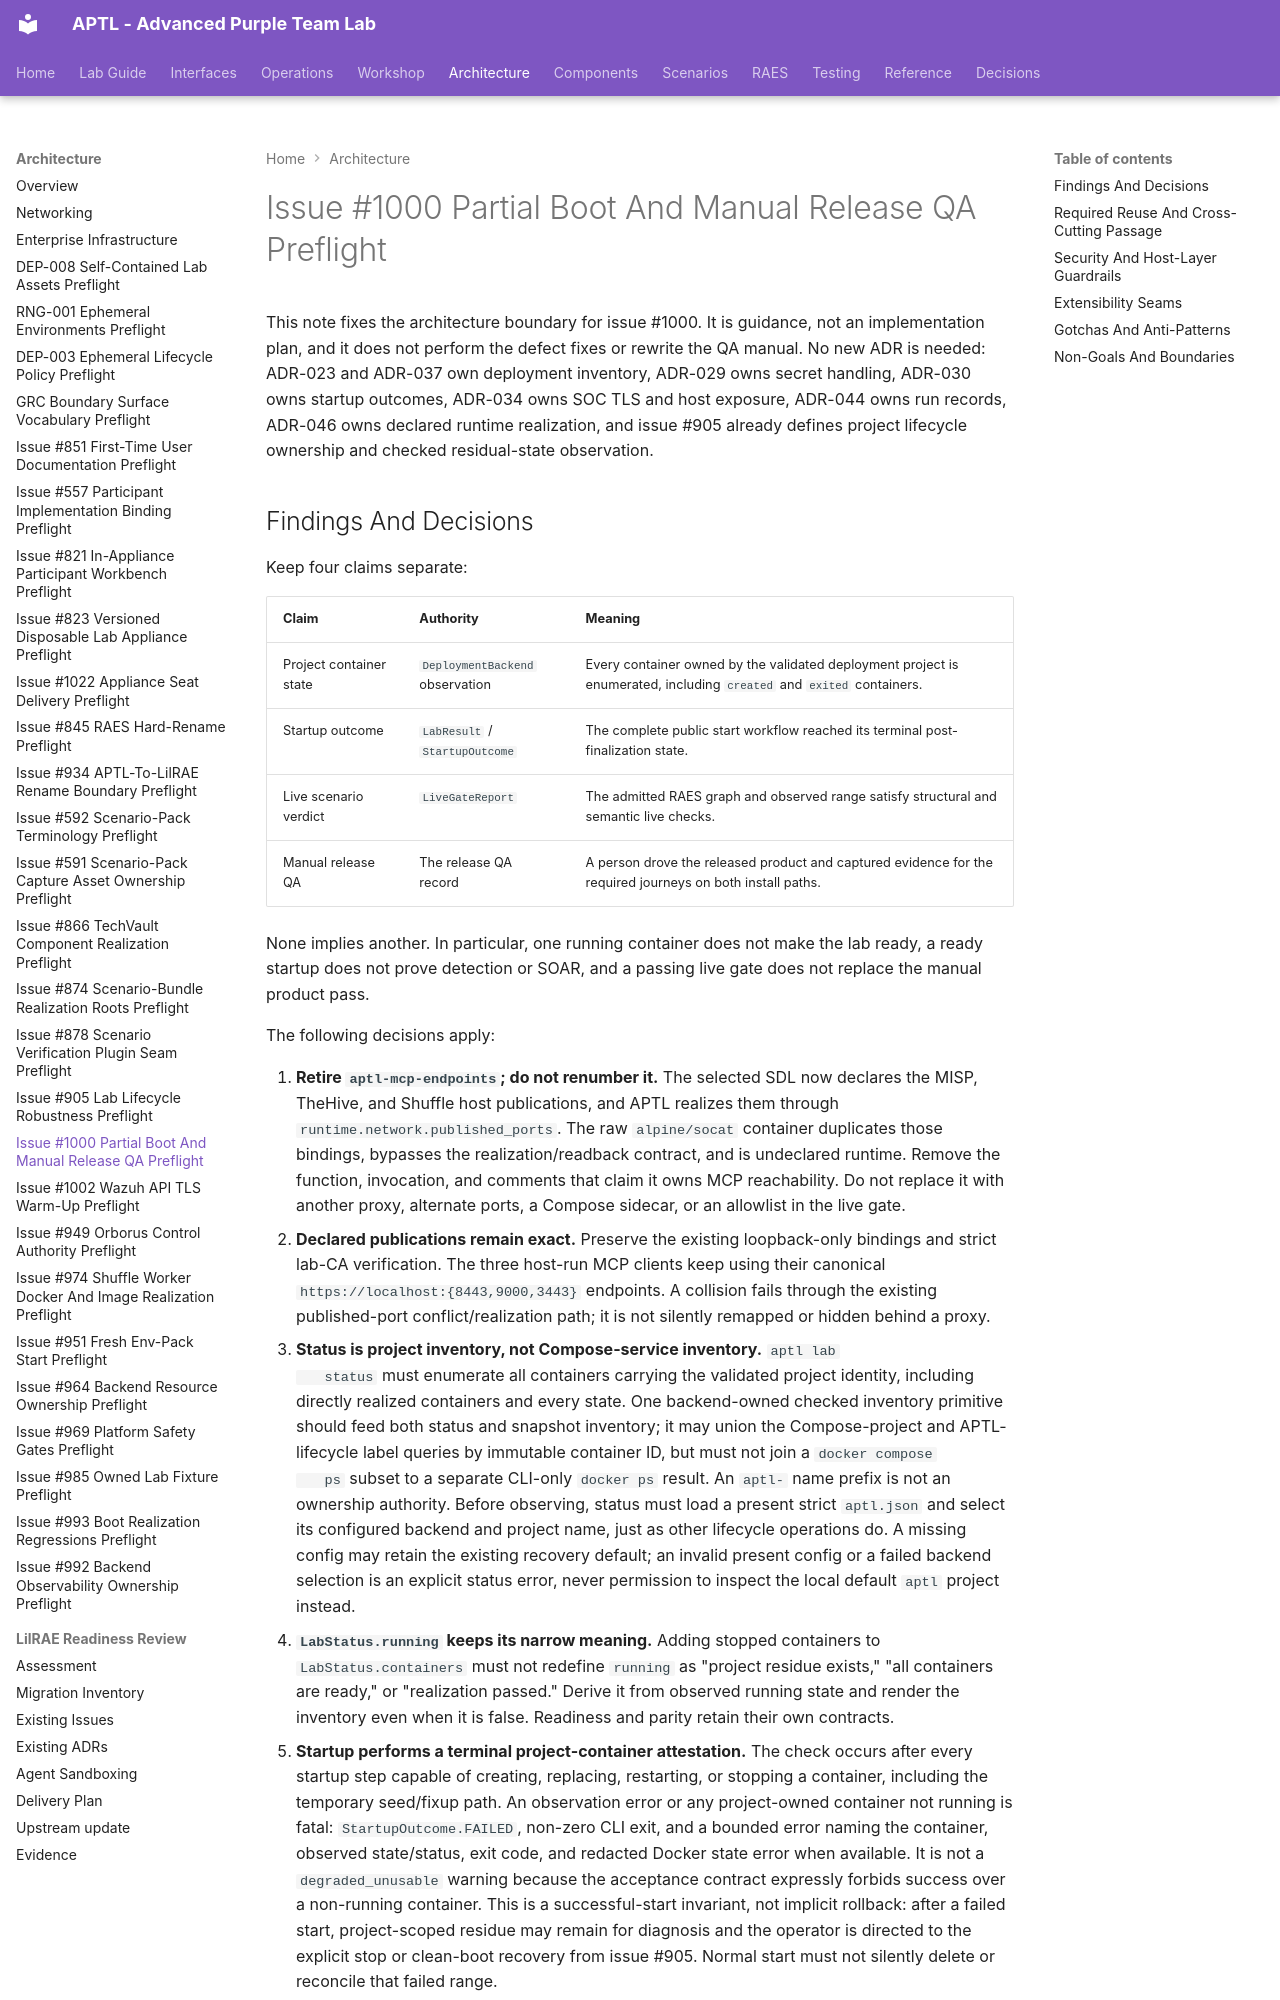

repository: Brad-Edwards/aptl · page: architecture/issue-1000-manual-release-qa-preflight/index.html · generator: mkdocs

# Issue #1000 Partial Boot And Manual Release QA Preflight

This note fixes the architecture boundary for issue #1000. It is guidance, not
an implementation plan, and it does not perform the defect fixes or rewrite the
QA manual. No new ADR is needed: ADR-023 and ADR-037 own deployment inventory,
ADR-029 owns secret handling, ADR-030 owns startup outcomes, ADR-034 owns SOC
TLS and host exposure, ADR-044 owns run records, ADR-046 owns declared runtime
realization, and issue #905 already defines project lifecycle ownership and
checked residual-state observation.
